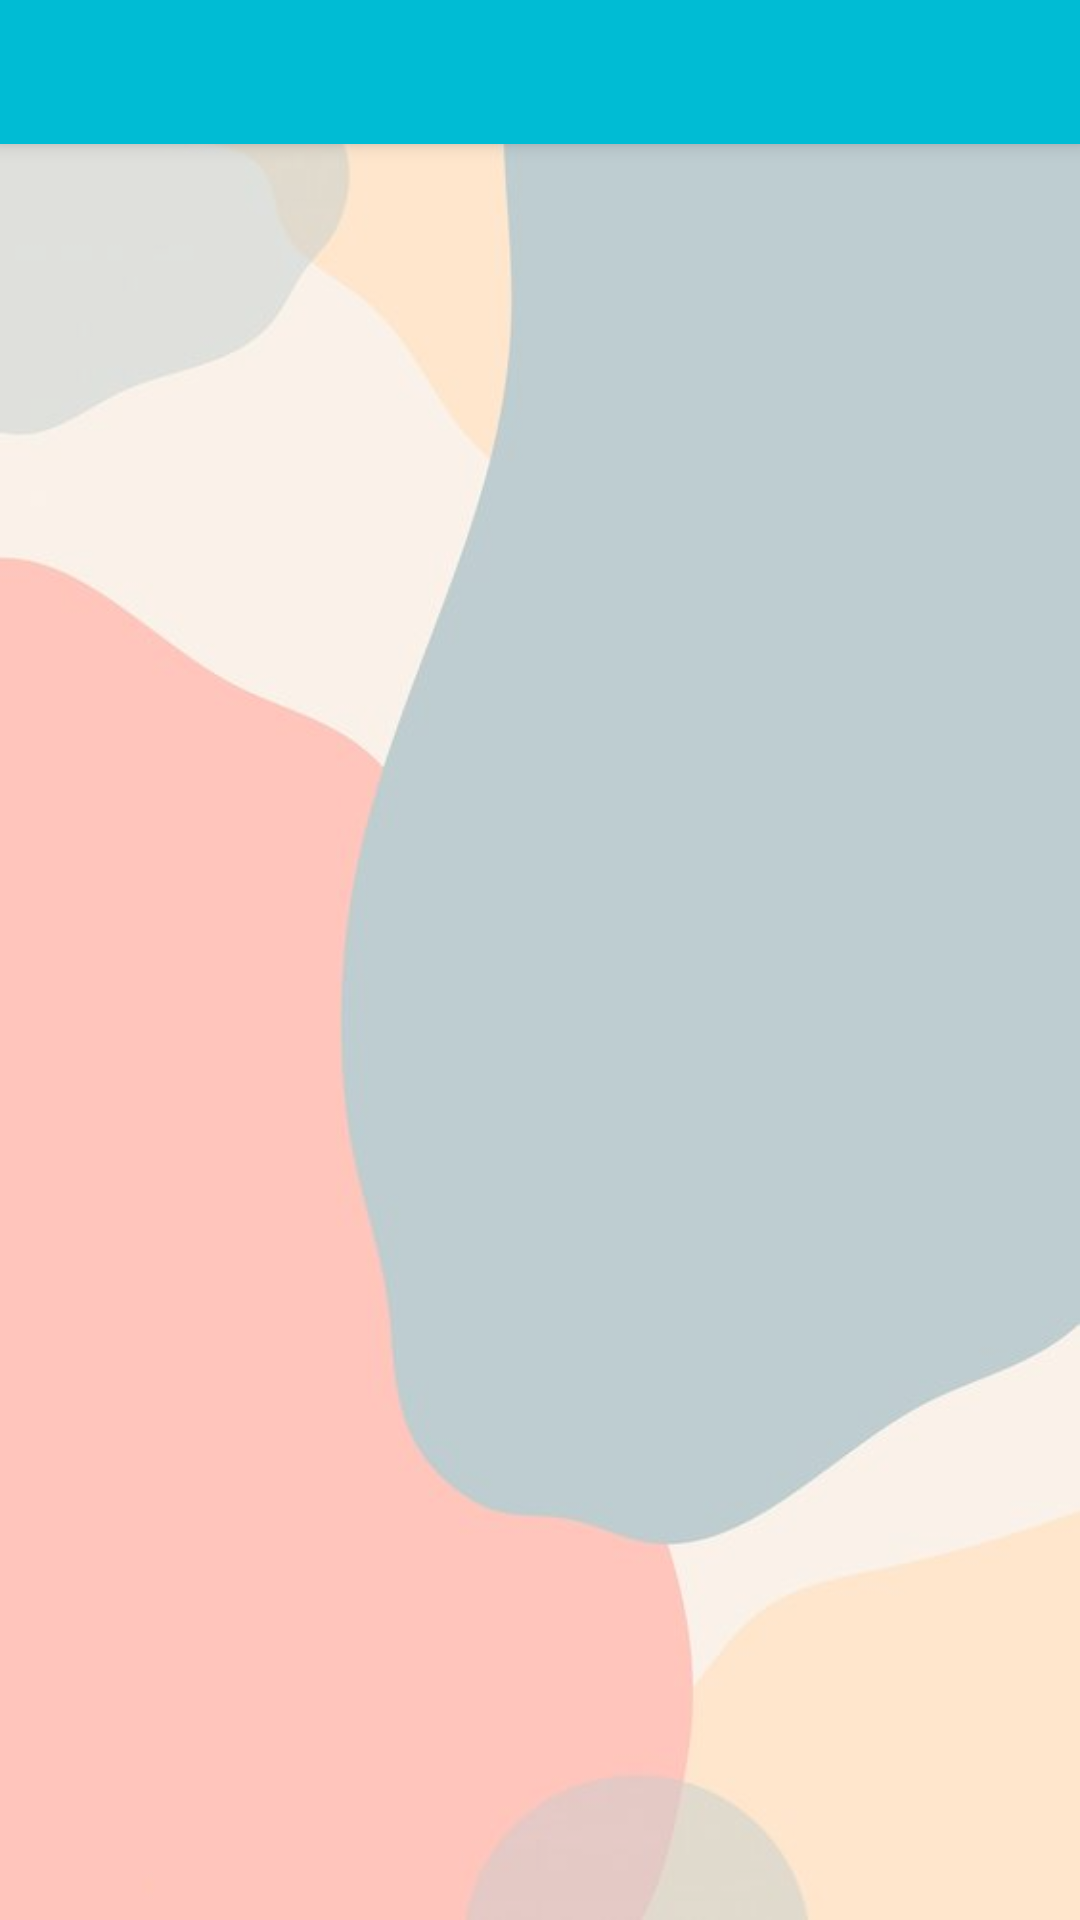

Android layout source for this screen:
<!-- AndroidManifest.xml: application theme Theme.UKLAplikasiku -->
<!-- res/layout/activity_signin.xml -->
<?xml version="1.0" encoding="utf-8"?>
<androidx.coordinatorlayout.widget.CoordinatorLayout
    xmlns:android="http://schemas.android.com/apk/res/android"
    xmlns:app="http://schemas.android.com/apk/res-auto"
    xmlns:tools="http://schemas.android.com/tools"
    android:layout_width="match_parent"
    android:layout_height="match_parent"
    tools:context=".SigninActivity"
    android:orientation="vertical"
    android:background="@drawable/appbg">

    <com.google.android.material.appbar.AppBarLayout
        android:layout_width="match_parent"
        android:layout_height="wrap_content"
        android:theme="@style/Theme.UKLAplikasiku">

        <com.google.android.material.tabs.TabLayout
            android:id="@+id/tabs"
            android:layout_width="match_parent"
            android:layout_height="wrap_content"
            android:background="@color/purple_700"
            app:tabTextColor="@color/purple_500"/>

    </com.google.android.material.appbar.AppBarLayout>

    <androidx.viewpager.widget.ViewPager
        android:id="@+id/view_pager"
        android:layout_width="match_parent"
        android:layout_height="match_parent"
        app:layout_behavior="@string/appbar_scrolling_view_behavior"/>

</androidx.coordinatorlayout.widget.CoordinatorLayout>
<!-- resources referenced by this layout -->
<resources>
  <color name="purple_500">#A2B7BC</color>
  <color name="purple_700">#00BCD4</color>
  <!-- drawable appbg: png bitmap (drawable, 81657 bytes) -->
  <style name="Theme.UKLAplikasiku" parent="Theme.MaterialComponents.DayNight.DarkActionBar">
          
          <item name="colorPrimary">@color/purple_500</item>
          <item name="colorPrimaryVariant">@color/purple_700</item>
          <item name="colorOnPrimary">@color/white</item>
          
          <item name="colorSecondary">@color/teal_200</item>
          <item name="colorSecondaryVariant">@color/teal_700</item>
          <item name="colorOnSecondary">@color/black</item>
          
          <item name="android:statusBarColor" tools:targetApi="l">?attr/colorPrimaryVariant</item>
          
      </style>
  <color name="white">#FFFFFFFF</color>
  <color name="teal_200">#FF03DAC5</color>
  <color name="teal_700">#FF018786</color>
  <color name="black">#FF000000</color>
</resources>
